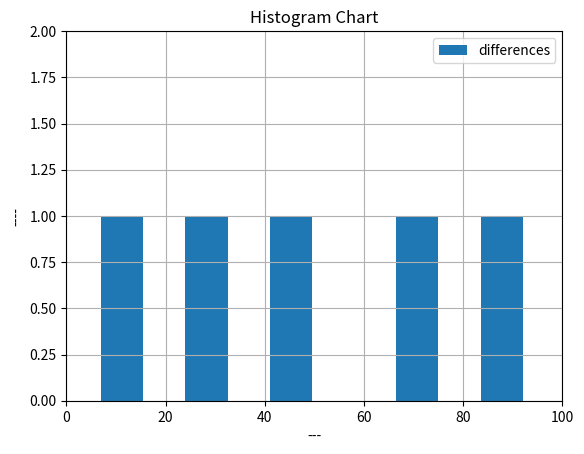

Write Python code to recreate this figure.
#histogram chart
import matplotlib.pyplot as plt

plt.title("Histogram Chart")
plt.grid(True)
plt.xlabel("---")
plt.ylabel("----")
plt.axis([0,100,0,2])
#========== assign label and legend======
data=[7,68,29,92,49]
plt.hist(data,label="differences")
plt.legend()
plt.show()
